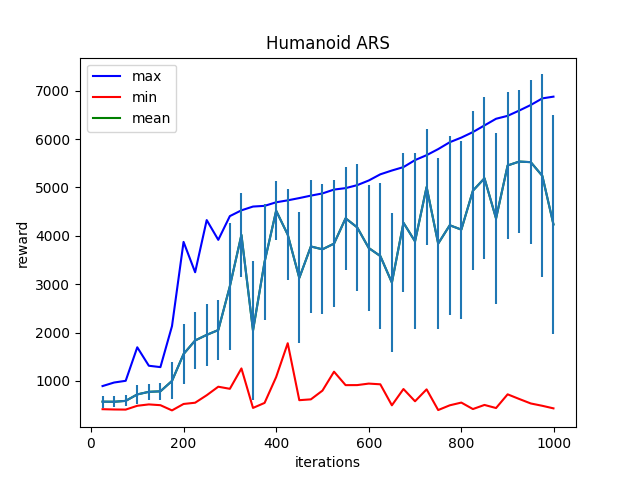

The table this chart was drawn from, first rows:
Iter:25, max:892.7986450195312, mean:570.2584228515625, min:414.4544677734375, std:121.56812286376953
Iter:50, max:966.2001342773438, mean:568.3238525390625, min:408.5151672363281, std:115.82630157470703
Iter:75, max:1001.7212524414062, mean:586.4793701171875, min:406.1889953613281, std:115.7812271118164
Iter:100, max:1694.8287353515625, mean:719.9757690429688, min:485.03607177734375, std:198.9520721435547
Iter:125, max:1313.21630859375, mean:773.6455078125, min:513.5308227539062, std:168.54110717773438
Iter:150, max:1284.67724609375, mean:784.1402587890625, min:497.2884216308594, std:178.32830810546875
Iter:175, max:2132.14892578125, mean:999.0311279296875, min:389.53106689453125, std:381.7546691894531
Iter:200, max:3874.5048828125, mean:1554.540771484375, min:522.5555419921875, std:615.1243896484375
Iter:225, max:3246.954345703125, mean:1835.7081298828125, min:548.4118041992188, std:588.4511108398438
Iter:250, max:4325.74951171875, mean:1951.71435546875, min:703.2548217773438, std:641.8021850585938
Iter:275, max:3916.93701171875, mean:2051.5947265625, min:879.368896484375, std:624.8138427734375
Iter:300, max:4407.8837890625, mean:2955.58056640625, min:836.0770263671875, std:1310.9173583984375
Iter:325, max:4527.560546875, mean:4019.536865234375, min:1257.4892578125, std:876.4902954101562
Iter:350, max:4605.61328125, mean:2041.2188720703125, min:440.7887878417969, std:1437.0966796875
Iter:375, max:4619.955078125, mean:3460.820068359375, min:544.3887329101562, std:1204.25244140625
Iter:400, max:4693.8193359375, mean:4519.431640625, min:1079.613525390625, std:614.292236328125
Iter:425, max:4734.21142578125, mean:4025.208740234375, min:1778.9788818359375, std:943.0044555664062
Iter:450, max:4780.9443359375, mean:3130.01513671875, min:600.9498291015625, std:1354.6932373046875
Iter:475, max:4831.6123046875, mean:3779.85888671875, min:617.9837036132812, std:1367.6722412109375
Iter:500, max:4877.07958984375, mean:3721.35595703125, min:798.45849609375, std:1345.67724609375
Iter:525, max:4956.85595703125, mean:3838.71142578125, min:1189.86962890625, std:1311.8236083984375
Iter:550, max:4986.70361328125, mean:4362.8330078125, min:912.0357055664062, std:1062.363037109375
Iter:575, max:5047.95703125, mean:4175.16064453125, min:912.8202514648438, std:1306.78173828125
Iter:600, max:5144.55078125, mean:3748.624755859375, min:944.1062622070312, std:1297.80615234375
Iter:625, max:5272.2607421875, mean:3581.938720703125, min:929.2171630859375, std:1517.0687255859375
Iter:650, max:5351.05908203125, mean:3032.826904296875, min:494.8644104003906, std:1443.9190673828125
Iter:675, max:5421.77587890625, mean:4269.9091796875, min:831.74658203125, std:1436.835205078125
Iter:700, max:5566.33349609375, mean:3885.40625, min:578.5337524414062, std:1821.8677978515625
Iter:725, max:5668.34521484375, mean:5010.5263671875, min:824.8048095703125, std:1206.7467041015625
Iter:750, max:5793.81884765625, mean:3839.7021484375, min:396.71417236328125, std:1770.9957275390625
Iter:775, max:5936.1123046875, mean:4218.75927734375, min:494.6989440917969, std:1856.263671875
Iter:800, max:6031.98388671875, mean:4128.2578125, min:551.2449340820312, std:1842.259521484375
Iter:825, max:6146.0107421875, mean:4933.3203125, min:417.3673400878906, std:1642.12255859375
Iter:850, max:6283.8798828125, mean:5190.5546875, min:502.4062805175781, std:1673.3780517578125
Iter:875, max:6421.20361328125, mean:4358.8876953125, min:438.47796630859375, std:1777.146240234375
Iter:900, max:6481.73486328125, mean:5455.158203125, min:721.929443359375, std:1518.275146484375
Iter:925, max:6590.80126953125, mean:5535.7841796875, min:626.029296875, std:1474.6473388671875
Iter:950, max:6706.3779296875, mean:5523.7890625, min:532.9309692382812, std:1700.21435546875
Iter:975, max:6842.90966796875, mean:5239.33203125, min:484.49676513671875, std:2099.543212890625
Iter:999, max:6878.69287109375, mean:4235.6083984375, min:431.7289733886719, std:2268.443359375
